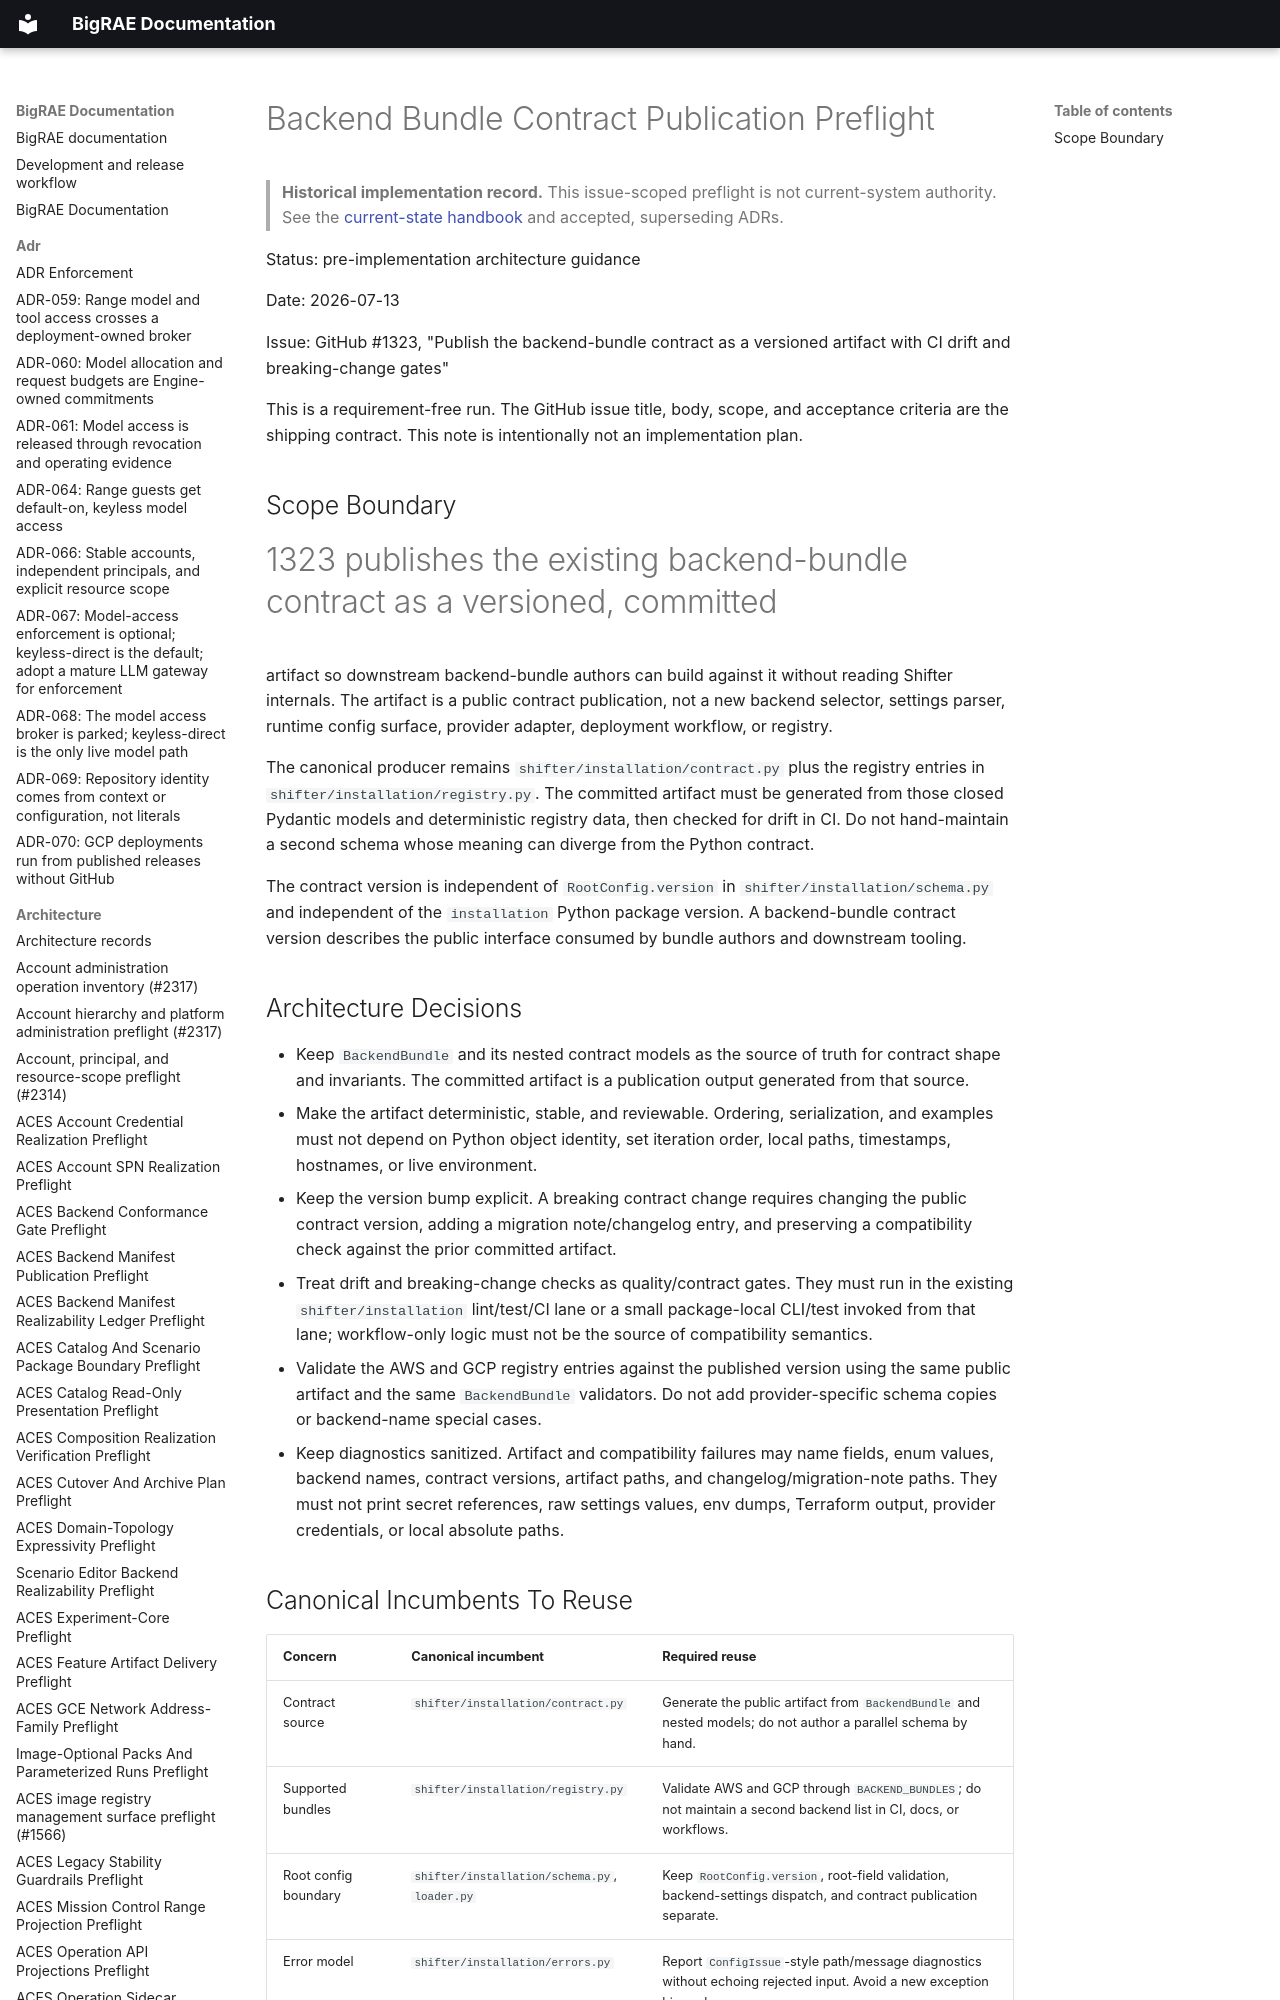

repository: Brad-Edwards/bigrae · page: architecture/backend-bundle-contract-publication-preflight-1323/index.html · generator: mkdocs

# Backend Bundle Contract Publication Preflight

> **Historical implementation record.** This issue-scoped preflight is not current-system authority. See the [current-state handbook](../technical/architecture.md) and accepted, superseding ADRs.


Status: pre-implementation architecture guidance

Date: 2026-07-13

Issue: GitHub #1323, "Publish the backend-bundle contract as a versioned
artifact with CI drift and breaking-change gates"

This is a requirement-free run. The GitHub issue title, body, scope, and
acceptance criteria are the shipping contract. This note is intentionally not an
implementation plan.
